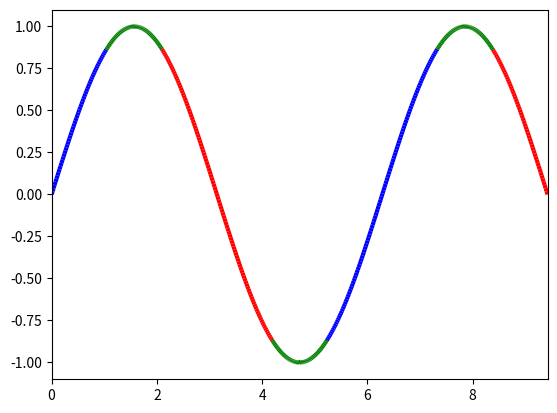

Write Python code to recreate this figure.
#!/usr/bin/env python
'''
Color parts of a line based on its properties, e.g., slope.
'''
import numpy as np
import matplotlib.pyplot as plt
from matplotlib.collections import LineCollection
from matplotlib.colors import ListedColormap, BoundaryNorm

x = np.linspace(0, 3 * np.pi, 500)
y = np.sin(x)
z = np.cos(0.5 * (x[:-1] + x[1:]))  # first derivative

# Create a colormap for red, green and blue and a norm to color
# f' < -0.5 red, f' > 0.5 blue, and the rest green
cmap = ListedColormap(['r', 'g', 'b'])
norm = BoundaryNorm([-1, -0.5, 0.5, 1], cmap.N)

# Create a set of line segments so that we can color them individually
# This creates the points as a N x 1 x 2 array so that we can stack points
# together easily to get the segments. The segments array for line collection
# needs to be numlines x points per line x 2 (x and y)
points = np.array([x, y]).T.reshape(-1, 1, 2)
segments = np.concatenate([points[:-1], points[1:]], axis=1)

# Create the line collection object, setting the colormapping parameters.
# Have to set the actual values used for colormapping separately.
lc = LineCollection(segments, cmap=cmap, norm=norm)
lc.set_array(z)
lc.set_linewidth(3)

fig1 = plt.figure()
plt.gca().add_collection(lc)
plt.xlim(x.min(), x.max())
plt.ylim(-1.1, 1.1)
plt.show()

# Now do a second plot coloring the curve using a continuous colormap
t = np.linspace(0, 10, 200)
x = np.cos(np.pi * t)
y = np.sin(t)
points = np.array([x, y]).T.reshape(-1, 1, 2)
segments = np.concatenate([points[:-1], points[1:]], axis=1)

lc = LineCollection(segments, cmap=plt.get_cmap('copper'),
                    norm=plt.Normalize(0, 10))
lc.set_array(t)
lc.set_linewidth(3)

#fig2 = plt.figure()
#plt.gca().add_collection(lc)
#plt.xlim(-1, 1)
#plt.ylim(-1, 1)
